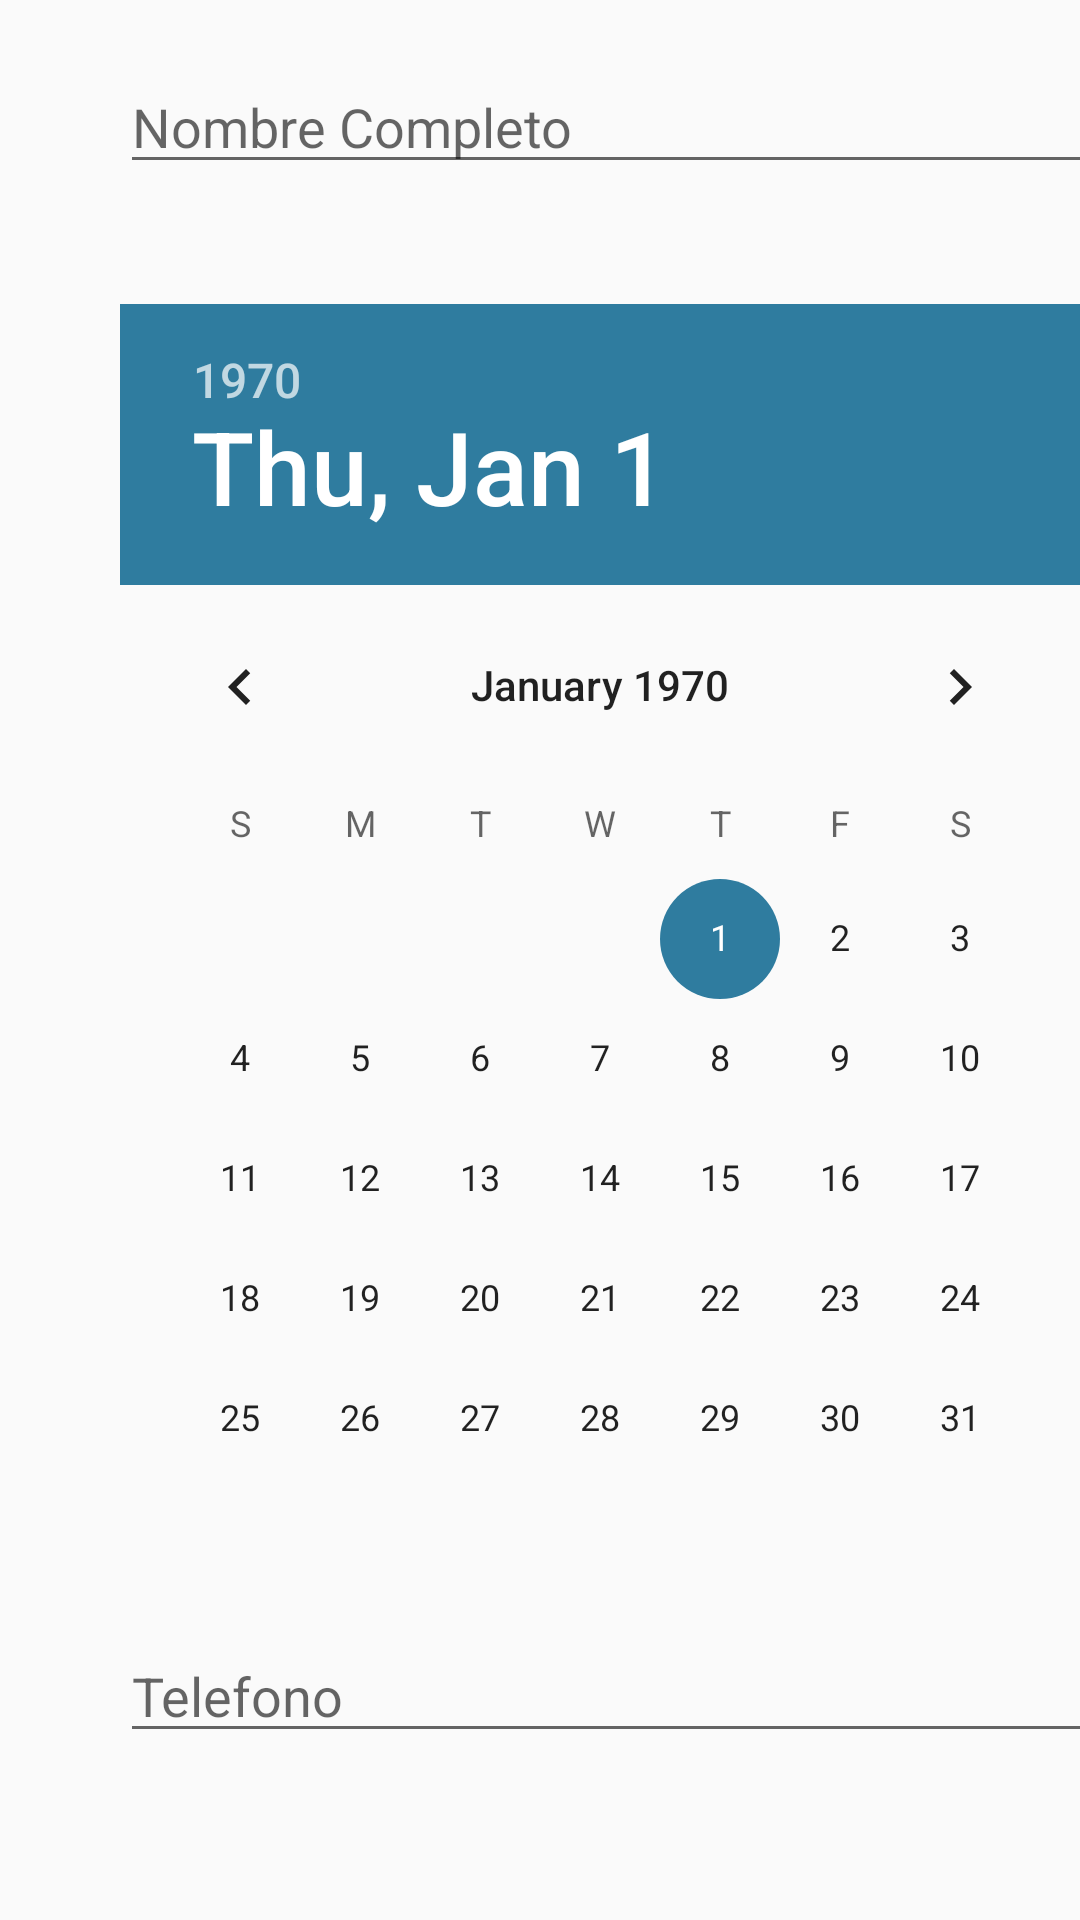

Write the Android layout XML for this screen, with the resource values it uses.
<!-- AndroidManifest.xml: application theme AppTheme -->
<!-- res/layout/activity_main.xml -->
<?xml version="1.0" encoding="utf-8"?>
<LinearLayout xmlns:android="http://schemas.android.com/apk/res/android"
    xmlns:app="http://schemas.android.com/apk/res-auto"
    xmlns:tools="http://schemas.android.com/tools"
    android:layout_width="match_parent"
    android:layout_height="match_parent"
    android:orientation="vertical"
    tools:context=".MainActivity">

    <EditText
        android:id="@+id/form_name"
        android:layout_width="350dp"
        android:layout_height="wrap_content"
        android:layout_marginLeft="40dp"
        android:layout_marginTop="20dp"
        android:hint="@string/form_name">

    </EditText>

    <DatePicker
        android:id="@+id/form_dp"
        android:layout_width="wrap_content"
        android:layout_height="wrap_content"
        android:layout_below="@+id/form_name"
        android:layout_marginLeft="40dp"
        android:layout_marginTop="40dp">

    </DatePicker>

    <EditText
        android:id="@+id/form_tel"
        android:layout_width="350dp"
        android:layout_height="wrap_content"
        android:layout_below="@+id/form_dp"
        android:layout_marginLeft="40dp"
        android:hint="@string/form_tel"
        android:layout_marginTop="10dp">

    </EditText>

    <EditText
        android:id="@+id/form_email"
        android:layout_width="350dp"
        android:layout_height="wrap_content"
        android:layout_below="@+id/form_tel"
        android:layout_marginLeft="40dp"
        android:layout_marginTop="40dp"
        android:hint="@string/form_email">

    </EditText>
    <TextView
        android:id="@+id/label_desc"
        android:layout_width="match_parent"
        android:layout_height="wrap_content"
        android:layout_below="@+id/form_email"
        android:layout_marginLeft="40dp"
        android:layout_marginTop="40dp"

        android:hint="@string/form_desc">

    </TextView>
    <EditText
        android:id="@+id/form_desc"
        android:layout_width="350dp"
        android:layout_height="wrap_content"
        android:layout_below="@+id/label_desc"
        android:layout_marginTop="30dp"
        android:layout_marginLeft="40dp"
        android:paddingTop="30dp">

    </EditText>
    <Button
        android:id="@+id/btn_next"
        android:layout_width="match_parent"
        android:layout_height="50dp"
        android:layout_below="@+id/form_desc"
        android:layout_marginTop="20dp"
        android:text="@string/btn_next"
        android:theme="@style/RaisedButton"
        >

    </Button>


</LinearLayout>
<!-- resources referenced by this layout -->
<resources>
  <string name="btn_next" translatable="false">Siguiente</string>
  <string name="form_desc" translatable="false">Descripcion Contacto</string>
  <string name="form_email" translatable="false">Email</string>
  <string name="form_name" translatable="false">Nombre Completo</string>
  <string name="form_tel" translatable="false">Telefono</string>
  <style name="RaisedButton" parent="Theme.AppCompat.Light">
          <item name="android:colorButtonNormal">@color/colorPrimary</item>
          <item name="android:colorControlHighlight">@color/colorPrimaryDark</item>
          <item name="android:textColor">@color/colorBlanco</item>
      </style>
  <style name="AppTheme" parent="Theme.AppCompat.Light.DarkActionBar">
          
          <item name="colorPrimary">@color/colorPrimary</item>
          <item name="colorPrimaryDark">@color/colorPrimaryDark</item>
          <item name="colorAccent">@color/colorAccent</item>
      </style>
  <color name="colorPrimary">#3F51B5</color>
  <color name="colorPrimaryDark">#2B3571</color>
  <color name="colorBlanco">#FFFFFF</color>
  <color name="colorAccent">#2F7C9F</color>
</resources>
